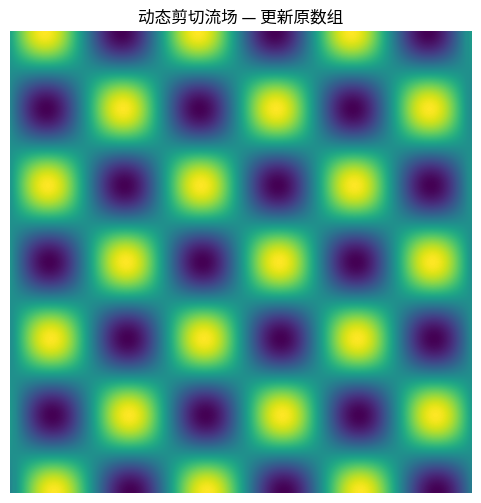

The matplotlib source for this figure:
"""
flow_field_shear_dynamic.py

此脚本演示如何在一个周期性边界的 200×200 标量场上，应用简单剪切流场并生成动画。
流动直接通过更新原始数组 Z（基于 np.roll + 线性插值）来实现，无需显式记录回溯索引。
依赖: numpy, matplotlib
"""
import numpy as np
import matplotlib.pyplot as plt
import matplotlib.animation as animation

# 网格与初始场设置 #############################################################
nx, ny = 200, 200
x = np.linspace(-1, 1, nx)
y = np.linspace(-1, 1, ny)
X, Y = np.meshgrid(x, y)
# 原始标量场 Z，将在每一帧更新
Z = np.sin(3 * np.pi * X) * np.cos(3 * np.pi * Y)

# 绘图初始化 ###################################################################
fig, ax = plt.subplots(figsize=(6, 6))
im = ax.imshow(
    Z,
    cmap='viridis',
    origin='lower',
    interpolation='bilinear'
)
ax.set_title('动态剪切流场 — 更新原数组')
ax.axis('off')

# 流场参数 #####################################################################
gamma_dot = 0.5    # 剪切速率
dt_step = 0.02     # 每帧时间步长

# 更新函数 ####################################################################
def update(frame):
    global Z
    # 1) 计算每行的水平移动（像素单位）
    #    物理速度 u = gamma_dot * Y; 物理位移 u*dt_step; 映射到像素: * (nx-1)/2
    shift_phys = gamma_dot * Y[:, 0] * dt_step
    shift_pix = shift_phys * (nx - 1) / 2

    # 2) 按行更新 Z：对每一行应用整数滚动 + 小数线性内插
    Z_new = np.empty_like(Z)
    for j in range(ny):
        row = Z[j]
        # 分离整数位和小数位
        s = shift_pix[j]
        i_int = int(np.floor(s))  # 向下取整
        frac = s - i_int          # 小数部分
        # 整数滚动: -i_int 表示向右移动 i_int 列
        row_int = np.roll(row, -i_int)
        # 相邻列值，用于线性插值
        row_next = np.roll(row_int, -1)
        # 线性插值
        Z_new[j] = (1 - frac) * row_int + frac * row_next

    # 3) 置回原数组
    Z = Z_new
    # 4) 更新图像数据
    im.set_data(Z)
    return im,

# 创建并显示动画 ###############################################################
ani = animation.FuncAnimation(
    fig,
    update,
    frames=200,
    blit=True,
    interval=50
)

plt.show()
